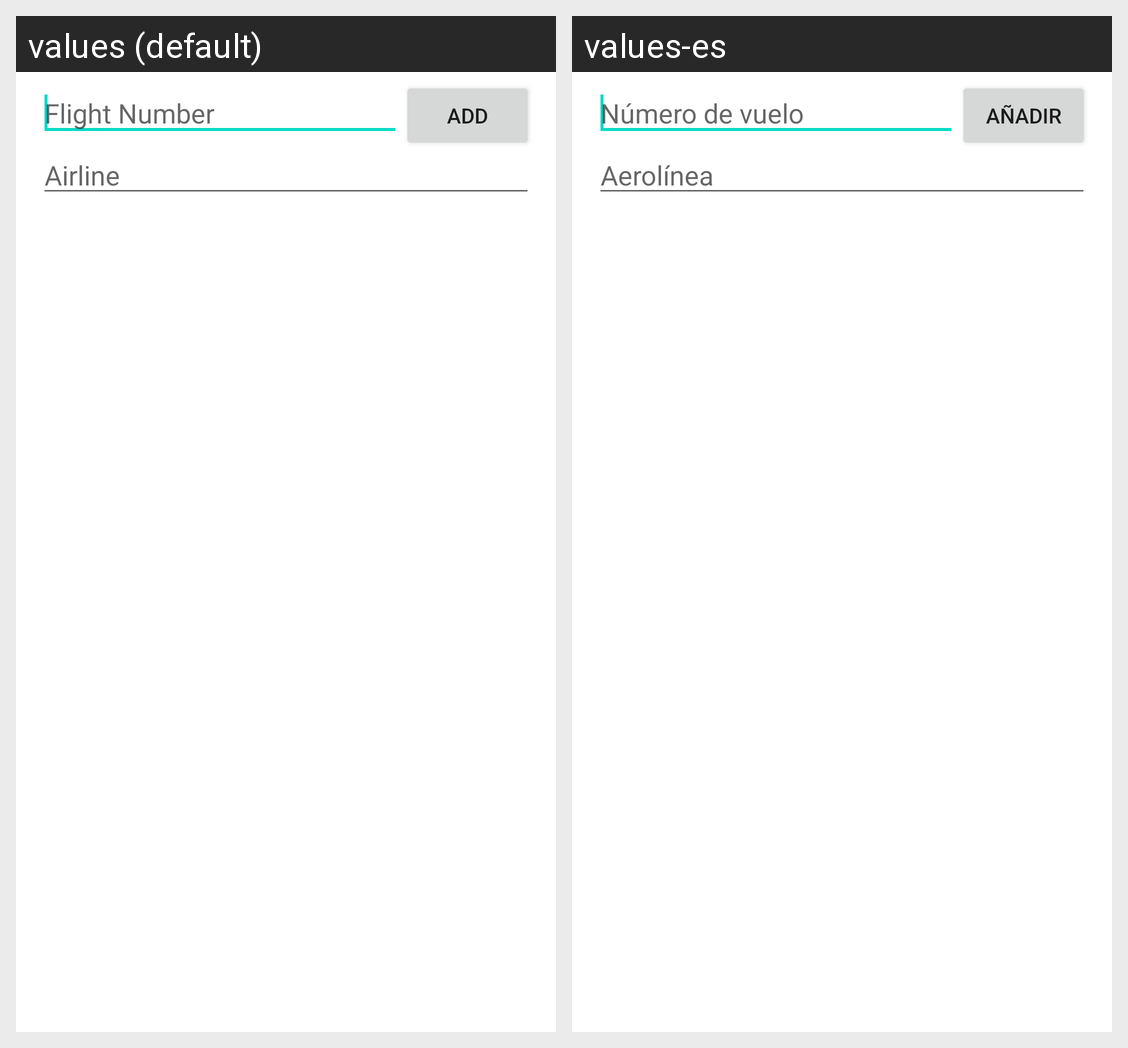

Here is an Android app screen in its default locale and in the app's own translations. Write out the translated-string differences for the strings that appear on this screen.
Android screen res/layout/favorites_add.xml rendered under 2 locales, left to right: values (default), values-es. Device: Nexus 5 (rendered at 1080×1920; each locale shown at half size, 540×960, under a caption strip naming it); theme AppTheme.
Strings drawn on this screen, with the default value and each locale's value (text and hints the layout hard-codes, and strings that could not be matched under every locale, appear in the picture but are not listed):

favorites_button_add
  values: Add
  values-es: Añadir

flight_number_hint_small
  values: Flight Number
  values-es: Número de vuelo

airline_hint_small
  values: Airline
  values-es: Aerolínea
